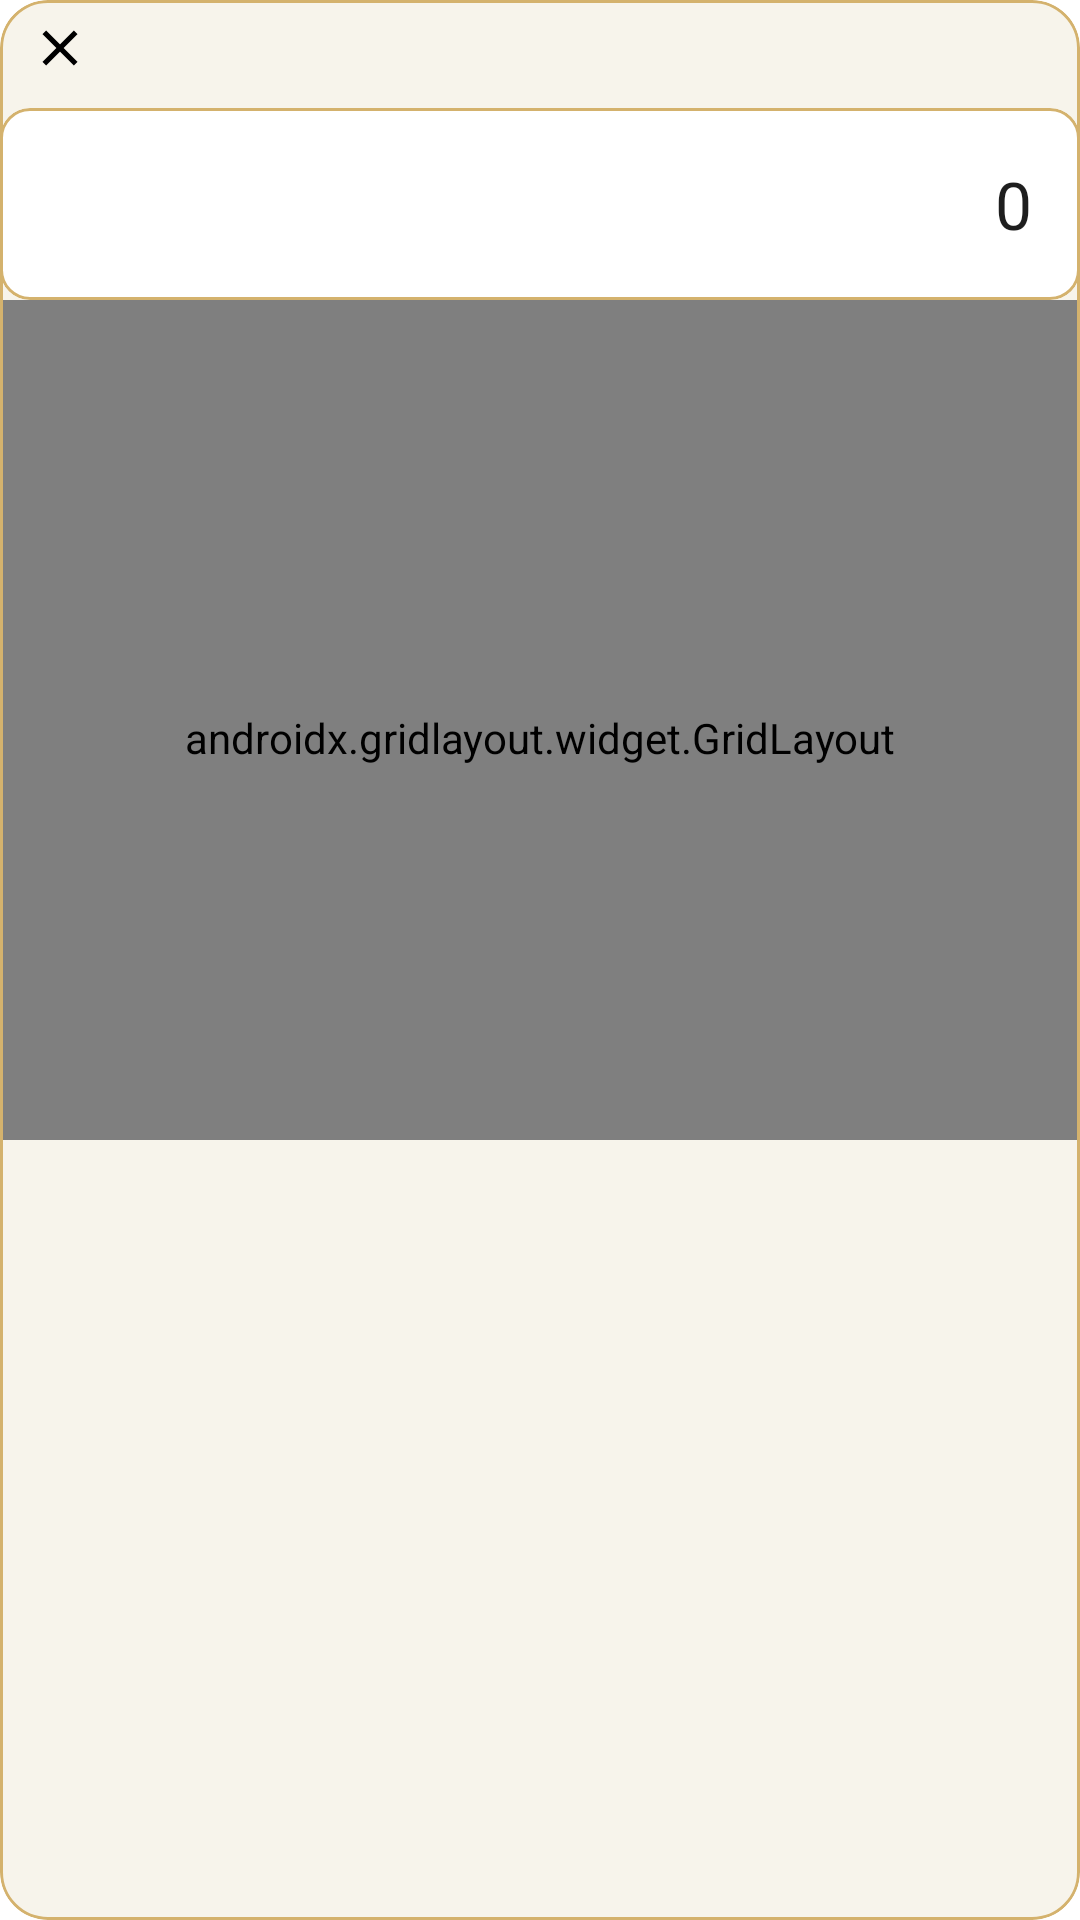

Write the Android layout XML for this screen, with the resource values it uses.
<!-- AndroidManifest.xml: application theme Theme.Aureum -->
<!-- res/layout/bottomsheet_calculator.xml -->
<?xml version="1.0" encoding="utf-8"?>
<com.google.android.material.card.MaterialCardView xmlns:android="http://schemas.android.com/apk/res/android"
    xmlns:app="http://schemas.android.com/apk/res-auto"
    android:layout_width="match_parent"
    android:layout_height="wrap_content"
    android:padding="12dp"
    app:cardCornerRadius="16dp"
    app:cardBackgroundColor="@color/aureum_cream"
    app:strokeColor="@color/aureum_gold"
    app:strokeWidth="1dp">

    <LinearLayout
        android:layout_width="match_parent"
        android:layout_height="wrap_content"
        android:orientation="vertical">

        
        <LinearLayout
            android:layout_width="match_parent"
            android:layout_height="wrap_content"
            android:gravity="center_vertical"
            android:paddingHorizontal="8dp"
            android:paddingTop="4dp"
            android:paddingBottom="8dp">

            <ImageView
                android:id="@+id/btnCloseCalc"
                android:layout_width="24dp"
                android:layout_height="24dp"
                android:padding="2dp"
                android:src="@drawable/ic_close_small"
                android:contentDescription="Cerrar" />
        </LinearLayout>

        
        <com.google.android.material.card.MaterialCardView
            android:layout_width="match_parent"
            android:layout_height="64dp"
            app:cardCornerRadius="10dp"
            app:strokeColor="@color/aureum_gold"
            app:strokeWidth="1dp"
            app:cardBackgroundColor="@android:color/white">

            <com.google.android.material.textview.MaterialTextView
                android:id="@+id/tvDisplay"
                android:layout_width="match_parent"
                android:layout_height="match_parent"
                android:gravity="end|center_vertical"
                android:paddingHorizontal="16dp"
                android:text="0"
                android:textColor="@color/aureum_text"
                android:maxLines="1"
                app:autoSizeTextType="uniform"
                app:autoSizeMinTextSize="12sp"
                app:autoSizeMaxTextSize="22sp"
                app:autoSizeStepGranularity="1sp" />
        </com.google.android.material.card.MaterialCardView>

        
        <androidx.gridlayout.widget.GridLayout
            android:layout_width="match_parent"
            android:layout_height="280dp"
            android:clipChildren="false"
            android:clipToPadding="false"
            android:paddingTop="12dp"
            app:alignmentMode="alignMargins"
            app:columnCount="4"
            app:rowCount="4"
            app:useDefaultMargins="true">

            
            <com.google.android.material.button.MaterialButton
                android:id="@+id/btn7"
                style="@style/AureumCalcButton"
                android:layout_width="0dp"
                android:layout_height="56dp"
                android:layout_margin="4dp"
                android:text="7"
                app:layout_columnWeight="1" />

            <com.google.android.material.button.MaterialButton
                android:id="@+id/btn8"
                style="@style/AureumCalcButton"
                android:layout_width="0dp"
                android:layout_height="56dp"
                android:layout_margin="4dp"
                android:text="8"
                app:layout_columnWeight="1" />

            <com.google.android.material.button.MaterialButton
                android:id="@+id/btn9"
                style="@style/AureumCalcButton"
                android:layout_width="0dp"
                android:layout_height="56dp"
                android:layout_margin="4dp"
                android:text="9"
                app:layout_columnWeight="1" />

            <com.google.android.material.button.MaterialButton
                android:id="@+id/btnBack"
                style="@style/AureumCalcButton"
                android:layout_width="0dp"
                android:layout_height="56dp"
                android:layout_margin="4dp"
                android:text="←"
                app:layout_columnWeight="1" />

            
            <com.google.android.material.button.MaterialButton
                android:id="@+id/btn4"
                style="@style/AureumCalcButton"
                android:layout_width="0dp"
                android:layout_height="56dp"
                android:layout_margin="4dp"
                android:text="4"
                app:layout_columnWeight="1" />

            <com.google.android.material.button.MaterialButton
                android:id="@+id/btn5"
                style="@style/AureumCalcButton"
                android:layout_width="0dp"
                android:layout_height="56dp"
                android:layout_margin="4dp"
                android:text="5"
                app:layout_columnWeight="1" />

            <com.google.android.material.button.MaterialButton
                android:id="@+id/btn6"
                style="@style/AureumCalcButton"
                android:layout_width="0dp"
                android:layout_height="56dp"
                android:layout_margin="4dp"
                android:text="6"
                app:layout_columnWeight="1" />

            <com.google.android.material.button.MaterialButton
                android:id="@+id/btnClear"
                style="@style/AureumCalcButton"
                android:layout_width="0dp"
                android:layout_height="56dp"
                android:layout_margin="4dp"
                android:text="C"
                app:layout_columnWeight="1" />

            
            <com.google.android.material.button.MaterialButton
                android:id="@+id/btn1"
                style="@style/AureumCalcButton"
                android:layout_width="0dp"
                android:layout_height="56dp"
                android:layout_margin="4dp"
                android:text="1"
                app:layout_columnWeight="1" />

            <com.google.android.material.button.MaterialButton
                android:id="@+id/btn2"
                style="@style/AureumCalcButton"
                android:layout_width="0dp"
                android:layout_height="56dp"
                android:layout_margin="4dp"
                android:text="2"
                app:layout_columnWeight="1" />

            <com.google.android.material.button.MaterialButton
                android:id="@+id/btn3"
                style="@style/AureumCalcButton"
                android:layout_width="0dp"
                android:layout_height="56dp"
                android:layout_margin="4dp"
                android:text="3"
                app:layout_columnWeight="1" />

            <com.google.android.material.button.MaterialButton
                android:id="@+id/btnDot"
                style="@style/AureumCalcButton"
                android:layout_width="0dp"
                android:layout_height="56dp"
                android:layout_margin="4dp"
                android:text="."
                app:layout_columnWeight="1" />

            
            <com.google.android.material.button.MaterialButton
                android:id="@+id/btn00"
                style="@style/AureumCalcButton"
                android:layout_width="0dp"
                android:layout_height="56dp"
                android:layout_margin="4dp"
                android:text="00"
                app:layout_columnWeight="1" />

            <com.google.android.material.button.MaterialButton
                android:id="@+id/btn0"
                style="@style/AureumCalcButton"
                android:layout_width="0dp"
                android:layout_height="56dp"
                android:layout_margin="4dp"
                android:text="0"
                app:layout_columnWeight="1" />
            
            
            <com.google.android.material.button.MaterialButton
                android:id="@+id/btnOk"
                style="@style/AureumCalcButtonPrimary"
                android:layout_width="0dp"
                android:layout_height="56dp"
                android:layout_margin="4dp"
                android:text="OK"
                app:layout_columnSpan="2"
                app:layout_columnWeight="2" />
        </androidx.gridlayout.widget.GridLayout>

    </LinearLayout>
</com.google.android.material.card.MaterialCardView>
<!-- resources referenced by this layout -->
<resources>
  <color name="aureum_cream">#F7F4EB</color>
  <color name="aureum_gold">#D4B26D</color>
  <color name="aureum_text">#1E1E1E</color>
  <!-- drawable ic_close_small (drawable) -->
  <vector xmlns:android="http://schemas.android.com/apk/res/android"
      android:width="32dp"
      android:height="32dp"
      android:viewportWidth="24"
      android:viewportHeight="24">
      <path
          android:fillColor="#000000"
          android:pathData="M19,6.41L17.59,5 12,10.59 6.41,5 5,6.41 10.59,12 5,17.59 6.41,19 12,13.41 17.59,19 19,17.59 13.41,12z"/>
  </vector>
  <style name="AureumCalcButton" parent="Widget.MaterialComponents.Button.OutlinedButton">
          <item name="android:minHeight">44dp</item>
          <item name="cornerRadius">14dp</item>
          <item name="strokeColor">@color/aureum_gold</item>
          <item name="strokeWidth">1dp</item>
          <item name="android:textColor">@color/aureum_text</item>
          <item name="backgroundTint">@color/aureum_cream</item>
          <item name="rippleColor">@color/aureum_gold_20</item>
          <item name="android:textAllCaps">false</item>
      </style>
  <style name="AureumCalcButtonPrimary" parent="Widget.MaterialComponents.Button">
          <item name="android:minHeight">44dp</item>
          <item name="cornerRadius">14dp</item>
          <item name="backgroundTint">@color/aureum_gold</item>
          <item name="android:textColor">@android:color/white</item>
          <item name="rippleColor">@color/aureum_gold_dark</item>
          <item name="android:textAllCaps">false</item>
      </style>
  <style name="Theme.Aureum" parent="Theme.Material3.Light.NoActionBar">
          
          <item name="android:statusBarColor">@android:color/transparent</item>
          <item name="android:windowLightStatusBar">true</item>
  
          
          <item name="colorPrimary">@color/aureum_gold</item>
          <item name="colorOnPrimary">@color/white</item>
          <item name="colorSecondary">@color/aureum_gold</item>
          <item name="colorOnSecondary">@color/black</item>
          <item name="colorTertiary">@color/aureum_cream_dark</item>
          <item name="colorSurface">@color/white</item>
          <item name="colorOnSurface">@color/aureum_text</item>
          <item name="android:colorBackground">@color/white</item>
  
          
          <item name="materialButtonStyle">@style/PlainButton</item>
          <item name="buttonStyle">@style/PlainButton</item>
  
          
          <item name="shapeAppearanceSmallComponent">@style/Shape.Rounded</item>
          <item name="shapeAppearanceMediumComponent">@style/Shape.Rounded</item>
          <item name="shapeAppearanceLargeComponent">@style/Shape.Rounded</item>
  
          
          <item name="materialThemeOverlay">@style/ThemeOverlay.Aureum</item>
      </style>
  <color name="aureum_gold_20">#33C8A951</color>
  <color name="aureum_gold_dark">#A98944</color>
  <color name="white">#FFFFFFFF</color>
  <color name="black">#000000</color>
  <color name="aureum_cream_dark">#E9E4D7</color>
  <style name="PlainButton">
          <item name="android:insetTop">0dp</item>
          <item name="android:insetBottom">0dp</item>
          <item name="android:paddingHorizontal">12dp</item>
          <item name="android:stateListAnimator">@null</item>
          <item name="android:elevation">1dp</item>
          <item name="android:backgroundTint">@null</item>
          <item name="android:textAllCaps">false</item>
      </style>
  <style name="Shape.Rounded" parent="">
          <item name="cornerFamily">rounded</item>
          <item name="cornerSize">24dp</item>
      </style>
  <style name="ThemeOverlay.Aureum" parent="">
          
      </style>
</resources>
